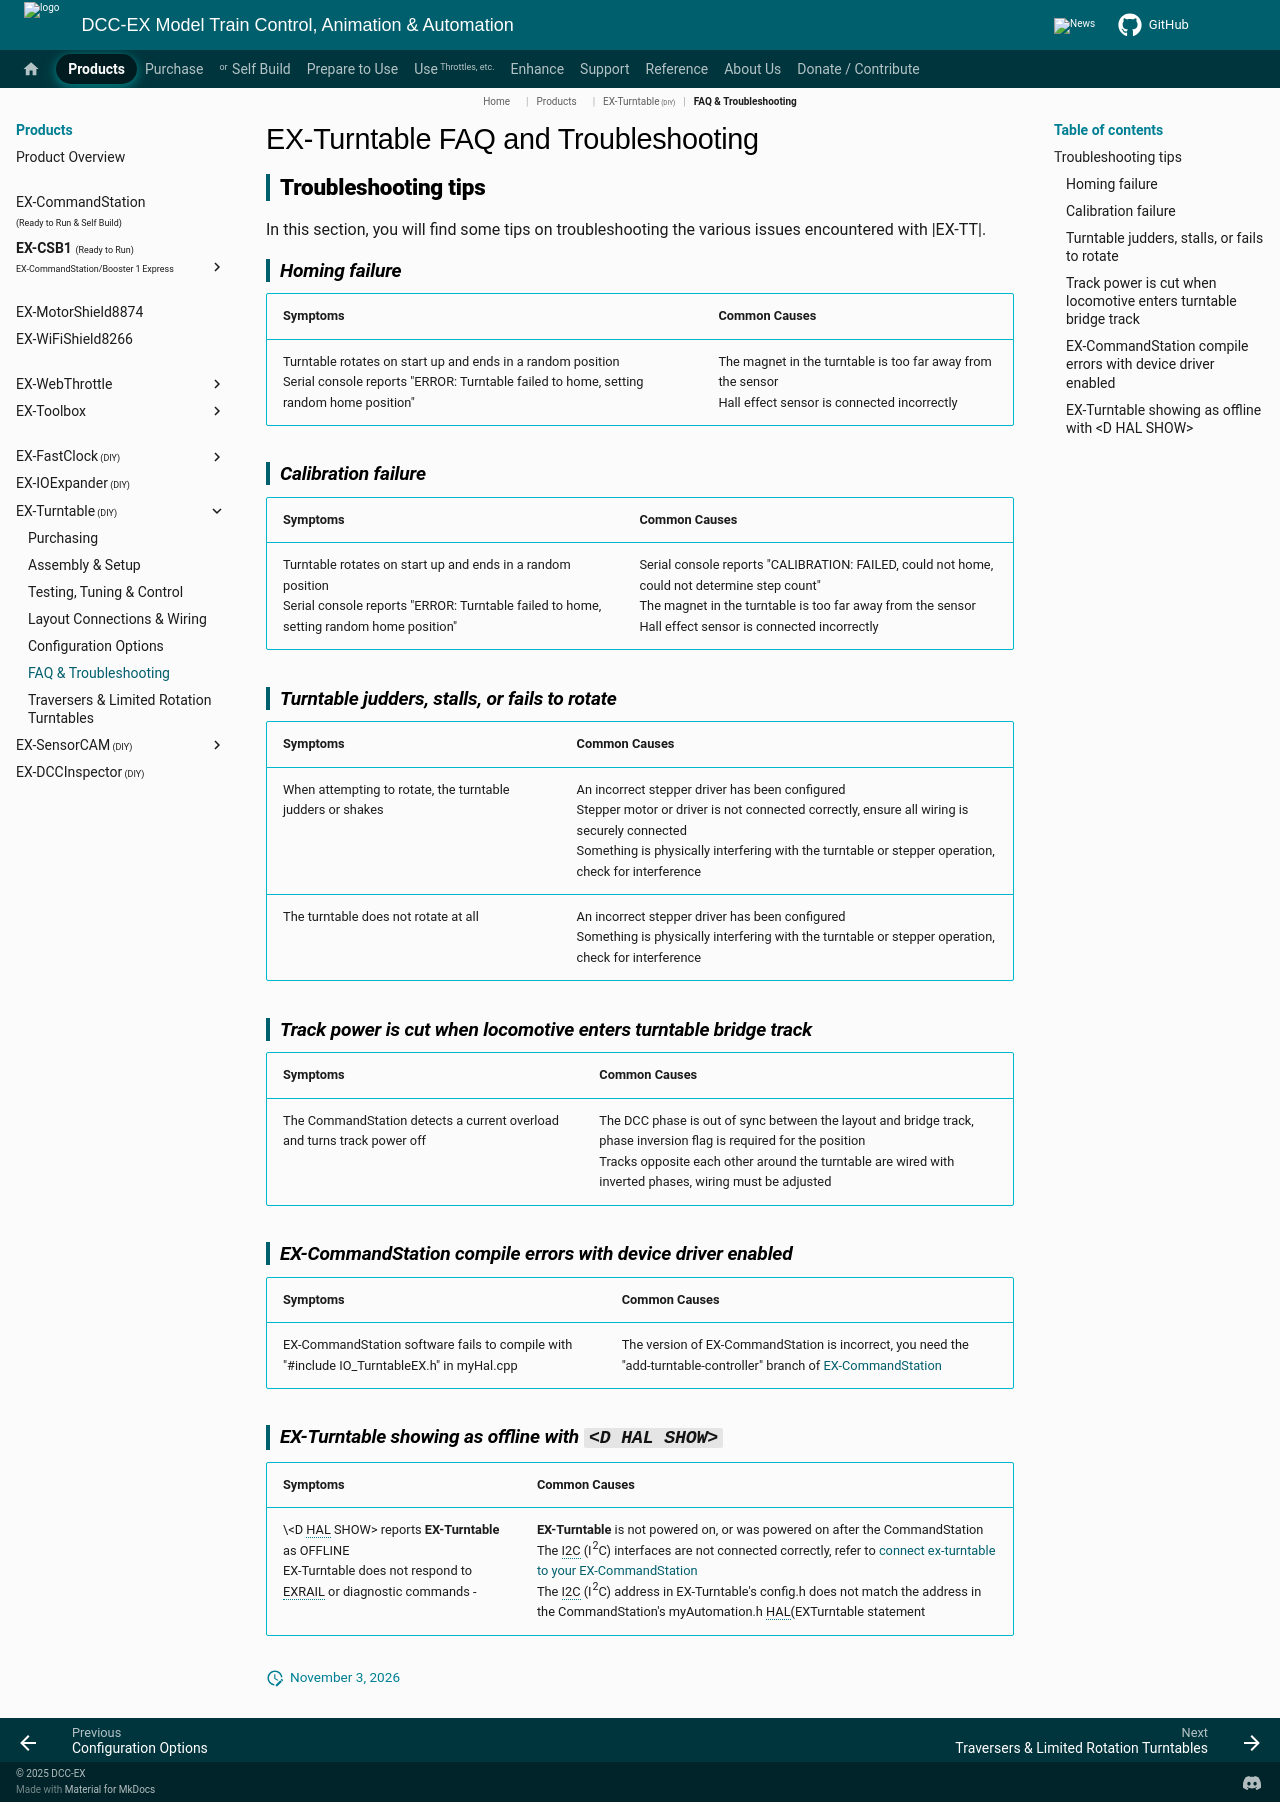

repository: DCC-EX/mkdocs-test · page: products/ex-turntable/ex-tt-troubleshooting/index.html · generator: mkdocs

# EX-Turntable FAQ and Troubleshooting

<!-- ## Frequently Asked Questions -->

<!-- This is a list of common questions that we answer by our various support channels: -->

<!-- ==TODO== LOW - Frequently Asked Questions -->

## Troubleshooting tips

In this section, you will find some tips on troubleshooting the various issues encountered with |EX-TT|.

### Homing failure

| Symptoms | Common Causes |
| --- | --- |
| Turntable rotates on start up and ends in a random position <br/>Serial console reports "ERROR: Turntable failed to home, setting random home position" | The magnet in the turntable is too far away from the sensor <br/>Hall effect sensor is connected incorrectly |

### Calibration failure

| Symptoms | Common Causes |
| -- | -- |
| Turntable rotates on start up and ends in a random position <br/>Serial console reports "ERROR: Turntable failed to home, setting random home position" <br/> | Serial console reports "CALIBRATION: FAILED, could not home, could not determine step count" <br/>The magnet in the turntable is too far away from the sensor <br/>Hall effect sensor is connected incorrectly |

### Turntable judders, stalls, or fails to rotate

| Symptoms | Common Causes |
| -- | -- |
| When attempting to rotate, the turntable judders or shakes | An incorrect stepper driver has been configured <br/> Stepper motor or driver is not connected correctly, ensure all wiring is securely connected <br/> Something is physically interfering with the turntable or stepper operation, check for interference |
| The turntable does not rotate at all | An incorrect stepper driver has been configured <br/>Something is physically interfering with the turntable or stepper operation, check for interference |

### Track power is cut when locomotive enters turntable bridge track

| Symptoms | Common Causes |
| -- | -- |
| The CommandStation detects a current overload and turns track power off | The DCC phase is out of sync between the layout and bridge track, phase inversion flag is required for the position <br/>Tracks opposite each other around the turntable are wired with inverted phases, wiring must be adjusted |

### EX-CommandStation compile errors with device driver enabled

| Symptoms | Common Causes |
| -- | -- |
| EX-CommandStation software fails to compile with "#include IO_TurntableEX.h" in myHal.cpp | The version of EX-CommandStation is incorrect, you need the "add-turntable-controller" branch of [EX-CommandStation](https://github.com/DCC-EX/CommandStation-EX/tree/add-turntable-controller>) |

### EX-Turntable showing as offline with `<D HAL SHOW>`

| Symptoms | Common Causes |
| -- | -- |
| \<D HAL SHOW\> reports **EX-Turntable** as OFFLINE <br/>EX-Turntable does not respond to EXRAIL or diagnostic commands   - | **EX-Turntable** is not powered on, or was powered on after the CommandStation <br/>The I2C (I<sup>2</sup>C) interfaces are not connected correctly, refer to [connect ex-turntable to your EX-CommandStation](assembly.md#9-connect-ex-turntable-to-your-ex-commandstation) <br/>The I2C (I<sup>2</sup>C) address in EX-Turntable's config.h does not match the address in the CommandStation's myAutomation.h HAL(EXTurntable statement |
